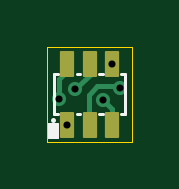
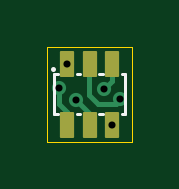
Circuit board: 11 layer files. Board 3.6 x 4.0 mm.
- bottom_copper: Interposer-B_Cu.gbr (2690 bytes)
- bottom_mask: Interposer-B_Mask.gbr (1280 bytes)
- paste: Interposer-B_Paste.gbr (1275 bytes)
- bottom_silk: Interposer-B_Silkscreen.gbr (1069 bytes)
- outline: Interposer-Edge_Cuts.gbr (683 bytes)
- top_copper: Interposer-F_Cu.gbr (2669 bytes)
- top_mask: Interposer-F_Mask.gbr (1280 bytes)
- paste: Interposer-F_Paste.gbr (1275 bytes)
- top_silk: Interposer-F_Silkscreen.gbr (1358 bytes)
- drill: Interposer-NPTH.drl (269 bytes)
- drill: Interposer-PTH.drl (407 bytes)

=== bottom_copper: Interposer-B_Cu.gbr (2690 bytes, source withheld) ===
=== bottom_mask: Interposer-B_Mask.gbr (1280 bytes, source withheld) ===
=== paste: Interposer-B_Paste.gbr (1275 bytes, source withheld) ===
=== bottom_silk: Interposer-B_Silkscreen.gbr ===
%TF.GenerationSoftware,KiCad,Pcbnew,9.0.4*%
%TF.CreationDate,2025-11-24T09:04:44-08:00*%
%TF.ProjectId,Interposer,496e7465-7270-46f7-9365-722e6b696361,rev?*%
%TF.SameCoordinates,Original*%
%TF.FileFunction,Legend,Bot*%
%TF.FilePolarity,Positive*%
%FSLAX46Y46*%
G04 Gerber Fmt 4.6, Leading zero omitted, Abs format (unit mm)*
G04 Created by KiCad (PCBNEW 9.0.4) date 2025-11-24 09:04:44*
%MOMM*%
%LPD*%
G01*
G04 APERTURE LIST*
%ADD10C,0.200000*%
%ADD11C,0.120000*%
G04 APERTURE END LIST*
D10*
%TO.C,U1*%
X139274400Y-87533200D02*
X139274400Y-87533200D01*
D11*
X139225000Y-89450000D02*
X139075000Y-89450000D01*
X139225000Y-87750000D02*
X139225000Y-89450000D01*
X139075000Y-87750000D02*
X139225000Y-87750000D01*
X138275000Y-89450000D02*
X138125000Y-89450000D01*
X138275000Y-87750000D02*
X138125000Y-87750000D01*
X137325000Y-89450000D02*
X137175000Y-89450000D01*
X137325000Y-87750000D02*
X137175000Y-87750000D01*
X136375000Y-89450000D02*
X136225000Y-89450000D01*
X136225000Y-89450000D02*
X136225000Y-87750000D01*
X136225000Y-87750000D02*
X136375000Y-87750000D01*
%TD*%
M02*

=== outline: Interposer-Edge_Cuts.gbr ===
%TF.GenerationSoftware,KiCad,Pcbnew,9.0.4*%
%TF.CreationDate,2025-11-24T09:04:44-08:00*%
%TF.ProjectId,Interposer,496e7465-7270-46f7-9365-722e6b696361,rev?*%
%TF.SameCoordinates,Original*%
%TF.FileFunction,Profile,NP*%
%FSLAX46Y46*%
G04 Gerber Fmt 4.6, Leading zero omitted, Abs format (unit mm)*
G04 Created by KiCad (PCBNEW 9.0.4) date 2025-11-24 09:04:44*
%MOMM*%
%LPD*%
G01*
G04 APERTURE LIST*
%TA.AperFunction,Profile*%
%ADD10C,0.050000*%
%TD*%
G04 APERTURE END LIST*
D10*
X135930000Y-90600000D02*
X135930000Y-86600000D01*
X139520000Y-90600000D02*
X135930000Y-90600000D01*
X139520000Y-86600000D02*
X139520000Y-90600000D01*
X135930000Y-86600000D02*
X139520000Y-86600000D01*
M02*

=== top_copper: Interposer-F_Cu.gbr (2669 bytes, source withheld) ===
=== top_mask: Interposer-F_Mask.gbr (1280 bytes, source withheld) ===
=== paste: Interposer-F_Paste.gbr (1275 bytes, source withheld) ===
=== top_silk: Interposer-F_Silkscreen.gbr ===
%TF.GenerationSoftware,KiCad,Pcbnew,9.0.4*%
%TF.CreationDate,2025-11-24T09:04:44-08:00*%
%TF.ProjectId,Interposer,496e7465-7270-46f7-9365-722e6b696361,rev?*%
%TF.SameCoordinates,Original*%
%TF.FileFunction,Legend,Top*%
%TF.FilePolarity,Positive*%
%FSLAX46Y46*%
G04 Gerber Fmt 4.6, Leading zero omitted, Abs format (unit mm)*
G04 Created by KiCad (PCBNEW 9.0.4) date 2025-11-24 09:04:44*
%MOMM*%
%LPD*%
G01*
G04 APERTURE LIST*
%ADD10C,0.100000*%
%ADD11C,0.200000*%
%ADD12C,0.120000*%
G04 APERTURE END LIST*
D10*
X136020000Y-89860000D02*
X136380000Y-89860000D01*
X136380000Y-90460000D01*
X136020000Y-90460000D01*
X136020000Y-89860000D01*
G36*
X136020000Y-89860000D02*
G01*
X136380000Y-89860000D01*
X136380000Y-90460000D01*
X136020000Y-90460000D01*
X136020000Y-89860000D01*
G37*
D11*
%TO.C,U2*%
X136175600Y-89666800D02*
X136175600Y-89666800D01*
D12*
X136225000Y-87750000D02*
X136375000Y-87750000D01*
X136225000Y-89450000D02*
X136225000Y-87750000D01*
X136375000Y-89450000D02*
X136225000Y-89450000D01*
X137175000Y-87750000D02*
X137325000Y-87750000D01*
X137175000Y-89450000D02*
X137325000Y-89450000D01*
X138125000Y-87750000D02*
X138275000Y-87750000D01*
X138125000Y-89450000D02*
X138275000Y-89450000D01*
X139075000Y-87750000D02*
X139225000Y-87750000D01*
X139225000Y-87750000D02*
X139225000Y-89450000D01*
X139225000Y-89450000D02*
X139075000Y-89450000D01*
%TD*%
M02*

=== drill: Interposer-NPTH.drl ===
M48
; DRILL file {KiCad 9.0.4} date 2025-11-24T09:04:46-0800
; FORMAT={-:-/ absolute / metric / decimal}
; #@! TF.CreationDate,2025-11-24T09:04:46-08:00
; #@! TF.GenerationSoftware,Kicad,Pcbnew,9.0.4
; #@! TF.FileFunction,NonPlated,1,2,NPTH
FMAT,2
METRIC
%
G90
G05
M30

=== drill: Interposer-PTH.drl ===
M48
; DRILL file {KiCad 9.0.4} date 2025-11-24T09:04:46-0800
; FORMAT={-:-/ absolute / metric / decimal}
; #@! TF.CreationDate,2025-11-24T09:04:46-08:00
; #@! TF.GenerationSoftware,Kicad,Pcbnew,9.0.4
; #@! TF.FileFunction,Plated,1,2,PTH
FMAT,2
METRIC
; #@! TA.AperFunction,Plated,PTH,ViaDrill
T1C0.300
%
G90
G05
T1
X136.44Y-88.8
X136.775Y-89.9
X137.13Y-88.38
X138.3Y-88.85
X138.675Y-87.3
X139.03Y-88.35
M30
